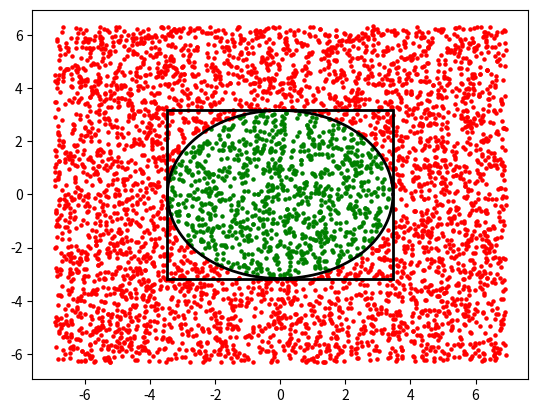

Generate this figure with matplotlib:
import matplotlib.pyplot as plt
import numpy as np
import random
from math import *

n = 1
N = 5000

def f(phi):
    return sqrt((11 + n) * cos(phi) ** 2 + (11 - n) * sin(phi) ** 2)


X = [f(phi)*cos(phi) for phi in np.arange(0, 2 * pi, 0.0001)]
Y = [f(phi)*sin(phi) for phi in np.arange(0, 2 * pi, 0.0001)]
a = abs(max(X) - min(X))
b = abs(max(Y) - min(Y))

x = [0]*(N+1)
y = [0]*(N+1)
pp = [0]*(N+1)
ff = [0]*(N+1)

for i in range(1, N + 1):
    x[i] = random.uniform(0, 2*a)
    y[i] = random.uniform(0, 2*b)
    x[i] = x[i] - a
    y[i] = y[i] - b
    pp[i] = sqrt(x[i]**2 + y[i]**2)

outside = []
inside = []

for i in range(1, N + 1):
    if (x[i] > 0):
        ff[i] = atan(y[i]/x[i])
    else:
        if (x[i] < 0):
            ff[i] = atan(y[i]/x[i]) + pi
        else:
            if (y[i] > 0):
                ff[i] = pi/2
            else:
                ff[i] = 3*pi/2

for i in range(1, N + 1):
    if (pp[i] < f(ff[i])):
        inside.append((x[i], y[i]))
    else:
        outside.append((x[i], y[i]))


m = len(inside)
s = m/N * a * b * 4

print(N, 'точек. Приблизительная площадь S =', round(s, 4))

exact_value = 21*pi/2
print('Точное значение площади:', round(exact_value, 4))
absolute_error = abs(s - exact_value)
print('Абсолютная погрешность:', round(absolute_error, 4))
print('Относительная погрешность:', round(absolute_error / exact_value, 4))

plt.scatter(*zip(*outside), s=5, color='red')
plt.scatter(*zip(*inside), s=5, color='green')
plt.gca().add_patch(plt.Rectangle(((min(X), max(Y))), a, -b, fill=False, linewidth=2))
plt.plot(X, Y, linewidth=2, color='black')
plt.show()